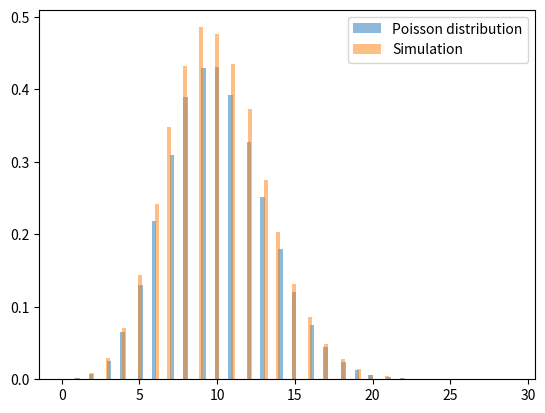

Here is the Python script that generated this plot:
'''
The Poisson distribution P(λ) is connected to the exponential distribution through the Poisson process in that it can be simulated by generating exponential random variables until their sum exceeds 1. That is, if Xi ∼ Exp(λ) and if K is the first value for which sum of Xi > 1 for i = 1 to K+1, then K ∼ P(λ). Compare this algorithm with rpois and the algorithm of Example 2.5 for both small and large values of λ.
'''

from scipy import stats
import matplotlib.pyplot as plt
import numpy as np

def poisson_simulation(exponential_dist):
    total = 0
    count = 0
    k_poisson = []
    for idx in range(len(exponential_dist)):
        if total < 1:
            total += exponential_dist[idx]
            count += 1
        else:
            total = 0
            count = 0
            total += exponential_dist[idx]
            count += 1
        k_poisson.append(count - 1)

    simulated_poisson = [
            k_poisson[idx] for idx in range(len(k_poisson) - 1) 
            if k_poisson[idx] >= k_poisson[idx+1]]
    
    return simulated_poisson


param = 10 #lambda value
num_of_samples = 1000000

exponential_dist = stats.expon.rvs(scale = 1/param, size = num_of_samples)
poisson_dist = stats.poisson.rvs(param, size = num_of_samples)

plt.figure(0)
plt.hist(poisson_dist, bins = 100, alpha = 0.5, density = True, label = 'Poisson distribution')
plt.hist(poisson_simulation(exponential_dist), bins = 100, alpha = 0.5, density = True, label = 'Simulation')
plt.legend(loc = 'upper right')
plt.savefig('Poisson_process.png')

